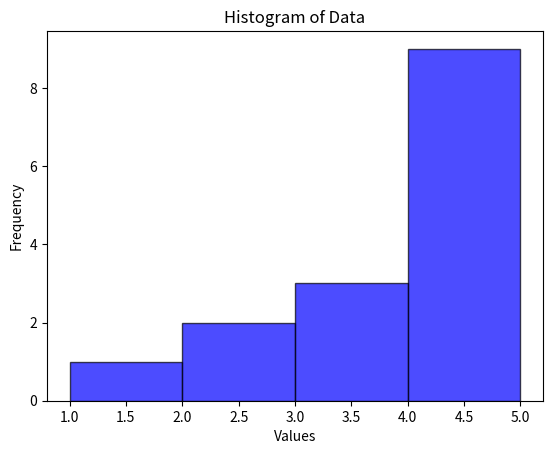

This figure's Python source:
import pandas as pd
import matplotlib.pyplot as plt

# Sample data
data = [1, 2, 2, 3, 3, 3, 4, 4, 4, 4, 5, 5, 5, 5, 5]

# Create a pandas Series
series = pd.Series(data)

# Calculate basic descriptive statistics
mean_value = series.mean()
median_value = series.median()
mode_value = series.mode().values[0]

# Create a histogram
plt.hist(data, bins='auto', alpha=0.7, color='blue', edgecolor='black')
plt.title('Histogram of Data')
plt.xlabel('Values')
plt.ylabel('Frequency')
plt.show()

# Print descriptive statistics
print("Mean:", mean_value)
print("Median:", median_value)
print("Mode:", mode_value)
print("Standard Deviation:", series.std())
print("Skewness:", series.skew())
print("Kurtosis:", series.kurtosis())